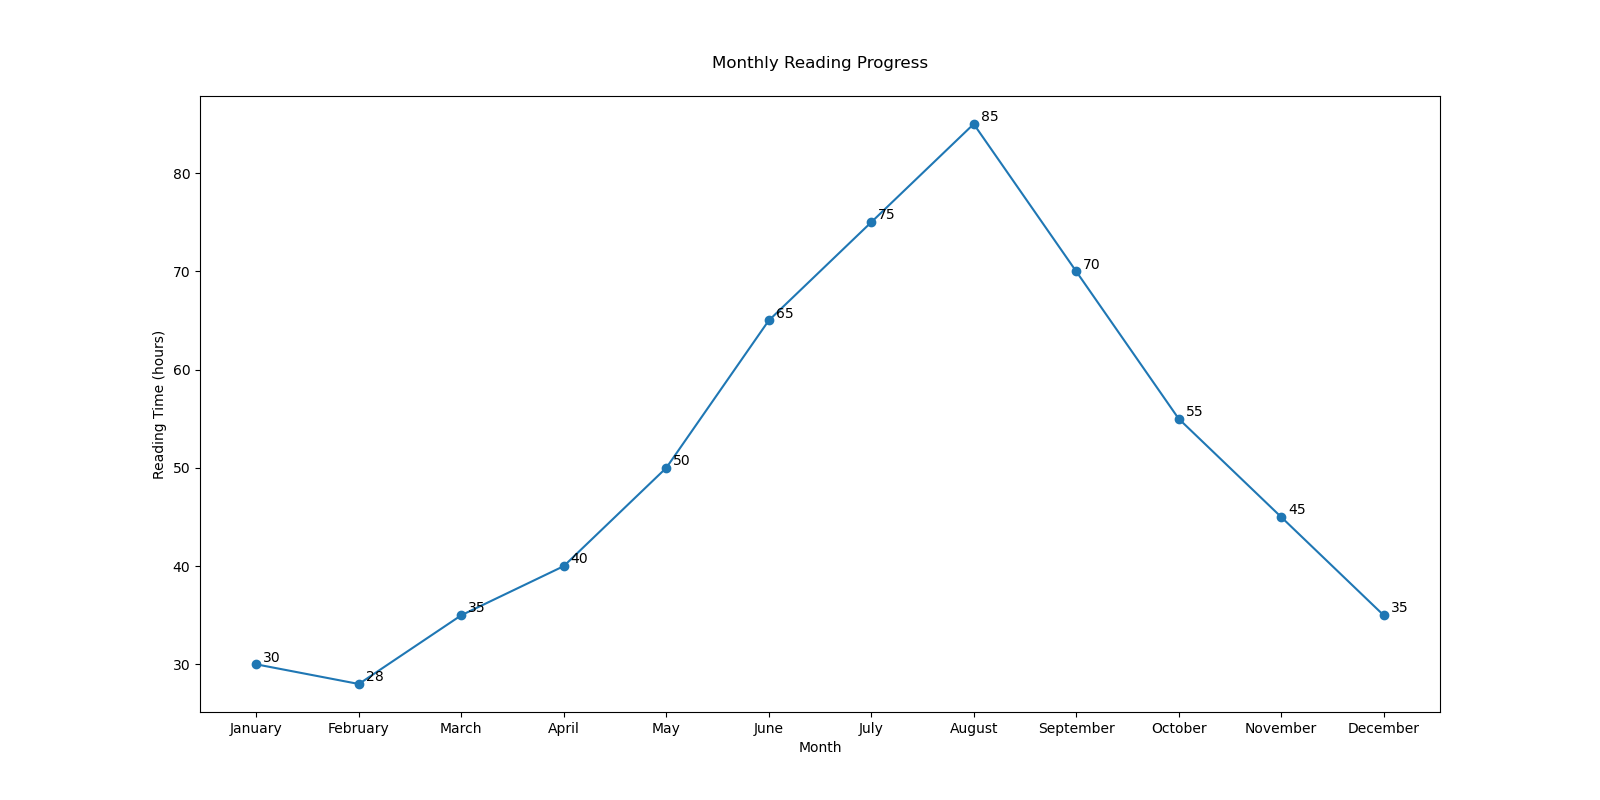

Data behind this chart, as committed beside it:
Month, Reading
January, 30
February, 28
March, 35
April, 40
May, 50
June, 65
July, 75
August, 85
September, 70
October, 55
November, 45
December, 35
